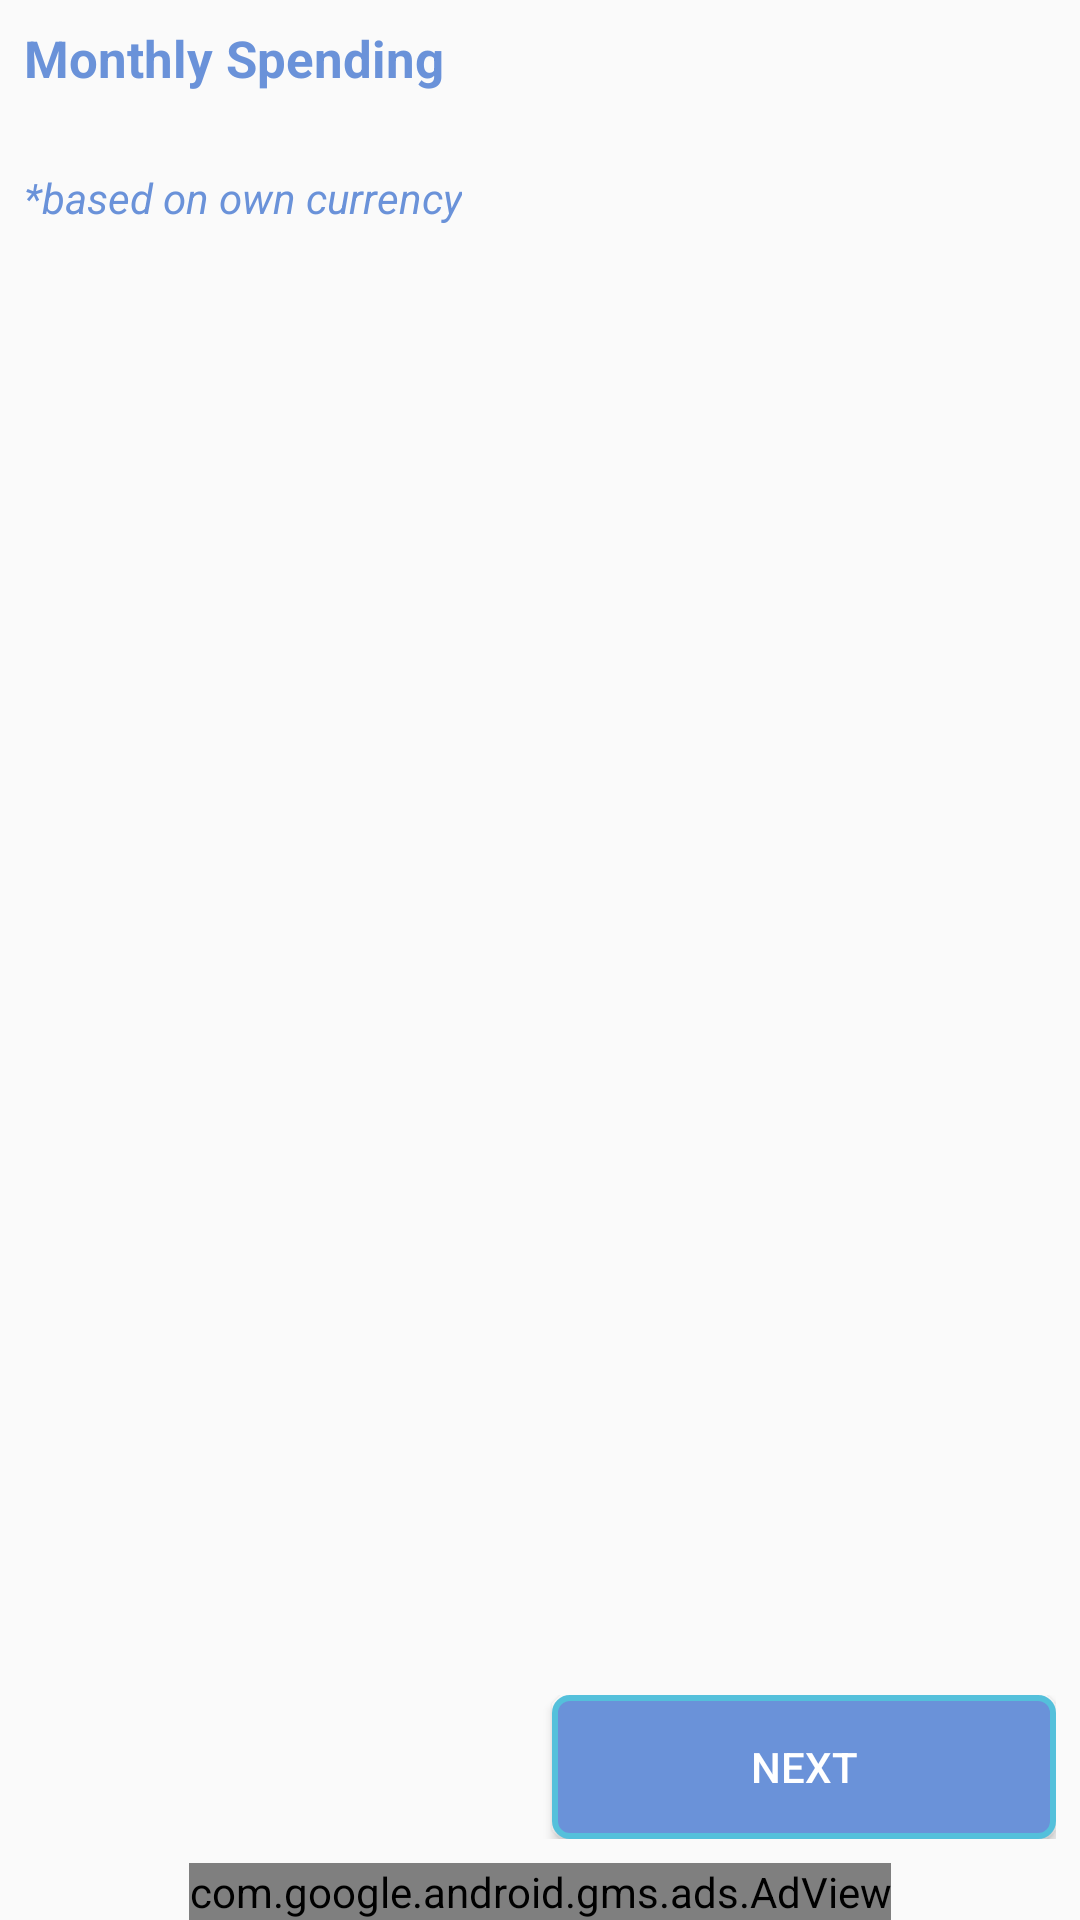

Layout XML and referenced resources for this Android screen:
<!-- AndroidManifest.xml: application theme AppTheme -->
<!-- res/layout/activity_spending_moth.xml -->
<?xml version="1.0" encoding="utf-8"?>

<LinearLayout android:layout_width="match_parent"
    android:layout_height="match_parent"
    xmlns:app="http://schemas.android.com/apk/res-auto"
    xmlns:tools="http://schemas.android.com/tools"
    android:orientation="vertical"
    xmlns:ads="http://schemas.android.com/apk/res-auto"
    xmlns:android="http://schemas.android.com/apk/res/android">

    <LinearLayout
        android:layout_width="match_parent"
        android:layout_height="wrap_content"
        android:orientation="horizontal"
        android:padding="8dp">

        <RelativeLayout
            android:layout_width="0dp"
            android:layout_height="wrap_content"
            android:layout_weight="1">

            <TextView
                android:id="@+id/lbl_title"
                android:layout_width="wrap_content"
                android:layout_height="wrap_content"
                android:text="@string/monthly_spending"
                android:textColor="@color/blueFirst"
                android:textSize="17sp"
                android:textStyle="bold" />

            <TextView
                android:id="@+id/txt_jumlah_transaksi"
                android:layout_width="wrap_content"
                android:layout_height="wrap_content"
                android:layout_marginTop="4dp"
                android:layout_below="@+id/lbl_title"
                tools:text="10 Transaksi"
                android:textSize="10sp"
                android:textStyle="bold" />

            <TextView
                android:id="@+id/txt_total_biaya"
                android:layout_width="match_parent"
                android:layout_height="wrap_content"
                android:layout_marginLeft="36dp"
                android:layout_toRightOf="@id/lbl_title"
                android:textColor="@color/blueFirst"
                android:textSize="17sp"
                android:textStyle="bold"
                tools:text="xxx"/>

            <TextView
                android:layout_width="wrap_content"
                android:layout_height="wrap_content"
                android:layout_marginTop="8dp"
                android:layout_below="@+id/txt_jumlah_transaksi"
                android:text="@string/based_on_own_currency"
                android:textColor="@color/blueFirst"
                android:textStyle="italic"
                android:textSize="14sp" />

        </RelativeLayout>

        <LinearLayout
            android:layout_width="wrap_content"
            android:layout_height="wrap_content"
            android:orientation="horizontal">

            <ImageView
                android:id="@+id/btn_clear"
                android:layout_width="44dp"
                android:layout_height="44dp"
                android:src="@drawable/ic_clear"/>

            <ImageView
                android:id="@+id/btn_add"
                android:layout_width="44dp"
                android:layout_height="44dp"
                android:src="@drawable/ic_add"/>

        </LinearLayout>

    </LinearLayout>

    <android.support.v7.widget.RecyclerView
        android:id="@+id/rv_month_spending"
        android:layout_width="match_parent"
        android:layout_height="0dp"
        android:layout_weight="1"/>

    <LinearLayout
        android:layout_width="match_parent"
        android:layout_height="wrap_content"
        android:orientation="horizontal"
        android:padding="8dp">

        <Button
            android:id="@+id/btn_back"
            android:layout_weight="1"
            android:layout_width="0dp"
            android:layout_marginRight="4dp"
            android:layout_height="wrap_content"
            android:textColor="@color/white"
            android:text="@string/btn_kembali"
            android:visibility="invisible"
            android:background="@color/colorPrimary"/>

        <Button
            android:id="@+id/btn_next"
            android:layout_weight="1"
            android:layout_width="0dp"
            android:layout_marginLeft="4dp"
            android:layout_height="wrap_content"
            android:textColor="@color/white"
            android:text="@string/button_selanjutnya"
            android:background="@drawable/custom_button"/>

    </LinearLayout>

    <com.google.android.gms.ads.AdView
        android:id="@+id/ad_bottom"
        android:layout_width="wrap_content"
        android:layout_height="wrap_content"
        android:layout_gravity="center"
        ads:adSize="BANNER"
        ads:adUnitId="@string/ad_id_banner_down" />

</LinearLayout>
<!-- resources referenced by this layout -->
<resources>
  <color name="blueFirst">#6a92d9</color>
  <color name="colorPrimary">#54c0db</color>
  <color name="white">#ffffff</color>
  <!-- drawable custom_button (drawable) -->
  <?xml version="1.0" encoding="UTF-8"?>
  
  <selector xmlns:android="http://schemas.android.com/apk/res/android">
  
      
      <item android:state_pressed="true">
          <shape xmlns:android="http://schemas.android.com/apk/res/android">
              <solid android:color="@color/blueFirst"/>
              <corners android:radius="5dp"/>
              <stroke
                  android:width="2dip"
                  android:color="@color/blueFirst" />
              <padding android:left="0dip" android:top="0dip" android:right="0dip" android:bottom="0dip" />
          </shape>
      </item>
  
      
      <item android:state_focused="true">
          <shape xmlns:android="http://schemas.android.com/apk/res/android">
              <solid android:color="@color/blueFirst"/>
              <corners android:radius="5dp"/>
              <stroke
                  android:width="2dip"
                  android:color="@color/colorPrimary" />
              <padding android:left="0dip" android:top="0dip" android:right="0dip" android:bottom="0dip" />
          </shape>
      </item>
  
      
      <item>
          <shape xmlns:android="http://schemas.android.com/apk/res/android">
              <solid android:color="@color/blueFirst"/>
              <corners android:radius="5dp"/>
              <stroke
                  android:width="2dip"
                  android:color="@color/colorPrimary" />
              <padding android:left="0dip" android:top="0dip" android:right="0dip" android:bottom="0dip" />
          </shape>
      </item>
  
  </selector>
  <string name="ad_id_banner_down">ca-app-pub-3950402057146083/1031555153</string>
  <string name="based_on_own_currency">*based on own currency</string>
  <string name="btn_kembali">Back</string>
  <string name="button_selanjutnya">Next</string>
  <string name="monthly_spending">Monthly Spending</string>
  <style name="AppTheme" parent="Base.Theme.AppCompat.Light.DarkActionBar">
          
          <item name="colorPrimary">@color/colorPrimary</item>
          <item name="colorPrimaryDark">@color/colorPrimaryDark</item>
          <item name="colorAccent">@color/colorAccent</item>
      </style>
  <color name="colorPrimaryDark">#303F9F</color>
  <color name="colorAccent">#FF4081</color>
</resources>
